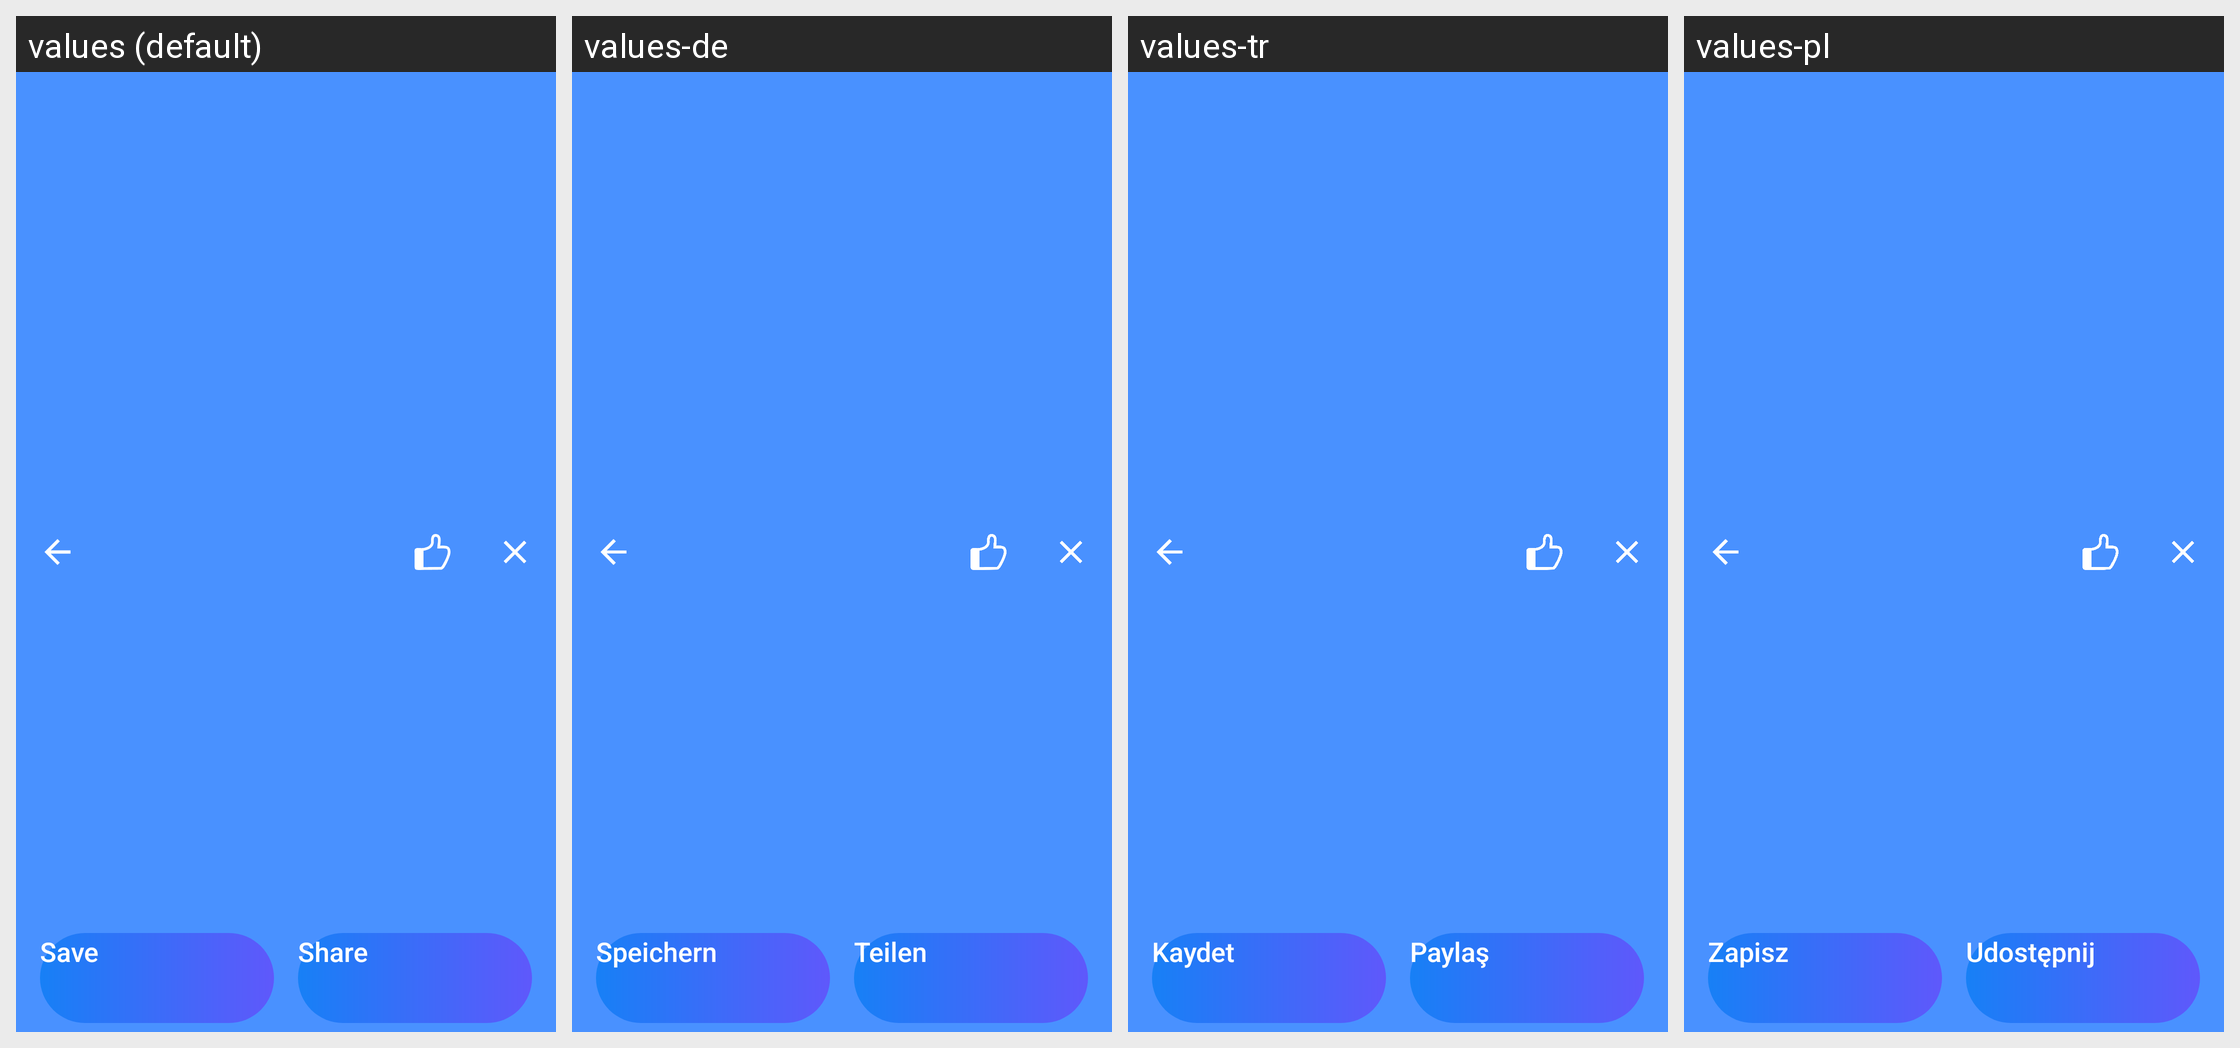

Strings drawn on this Android screen and how each of the app's shown locales translates them:
Android screen res/layout/activity_create_result.xml rendered under 4 locales, left to right: values (default), values-de, values-tr, values-pl. Device: Nexus 5 (rendered at 1080×1920; each locale shown at half size, 540×960, under a caption strip naming it); theme CreateResultTheme.
Other locales in the repository, not shown: values-ar, values-bn, values-bn-rIN, values-es, values-fa, values-fr, values-hi, values-in, values-it, values-ja, values-ko, values-ms, values-nl, values-pt, values-ru, values-sv, values-th, values-th-rTH, values-uk, values-vi, values-zh-rCN, values-zh-rTW.
Strings drawn on this screen, with the default value and each locale's value (text and hints the layout hard-codes, and strings that could not be matched under every locale, appear in the picture but are not listed):

save
  values: Save
  values-de: Speichern
  values-tr: Kaydet
  values-pl: Zapisz

button_share
  values: Share
  values-de: Teilen
  values-tr: Paylaş
  values-pl: Udostępnij
